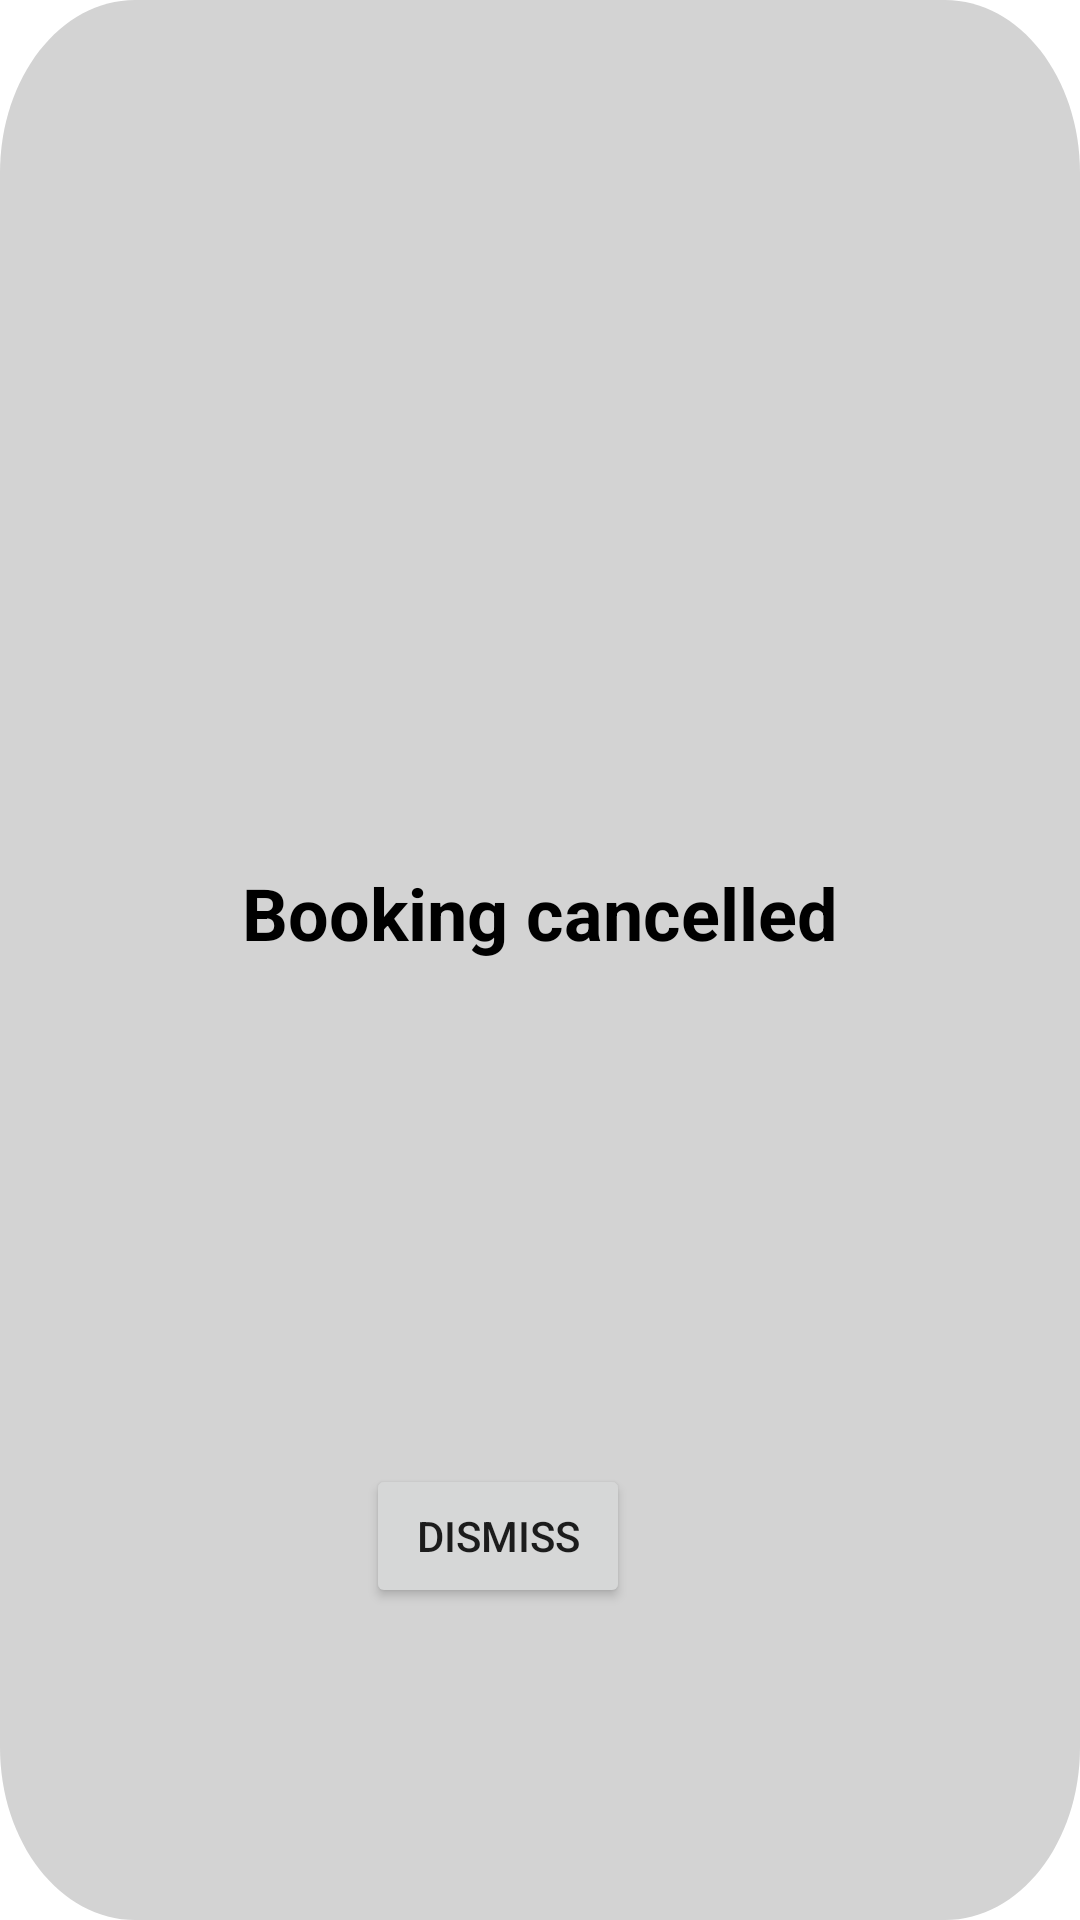

Reconstruct the res/layout file that produces this screen, plus the resources it refers to.
<!-- AndroidManifest.xml: application theme Theme.HOPE -->
<!-- res/layout/cancel_popup.xml -->
<?xml version="1.0" encoding="utf-8"?>
<androidx.constraintlayout.widget.ConstraintLayout xmlns:android="http://schemas.android.com/apk/res/android"
    xmlns:app="http://schemas.android.com/apk/res-auto"
    xmlns:tools="http://schemas.android.com/tools"
    android:layout_width="300dp"
    android:layout_height="400dp"
    android:background="@drawable/rectangle_2"
    tools:context=".MapsActivity">

    <TextView
        android:id="@+id/canceltext"
        android:layout_width="298dp"
        android:layout_height="104dp"
        android:layout_marginBottom="52dp"
        android:gravity="center"
        android:text="Booking cancelled"
        android:textColor="@color/black"
        android:textSize="24sp"
        android:textStyle="bold"
        app:layout_constraintBottom_toTopOf="@+id/buttondismiss2"
        app:layout_constraintEnd_toEndOf="parent"
        app:layout_constraintHorizontal_bias="0.5"
        app:layout_constraintStart_toStartOf="parent"
        app:layout_constraintTop_toTopOf="parent"
        app:layout_constraintVertical_bias="0.76" />

    <Button
        android:id="@+id/buttondismiss2"
        android:layout_width="wrap_content"
        android:layout_height="wrap_content"
        android:layout_marginEnd="28dp"
        android:layout_marginBottom="104dp"
        android:text="Dismiss"
        app:layout_constraintBottom_toBottomOf="parent"
        app:layout_constraintEnd_toEndOf="parent"
        app:layout_constraintHorizontal_bias="0.5"
        app:layout_constraintStart_toStartOf="parent" />


</androidx.constraintlayout.widget.ConstraintLayout>
<!-- resources referenced by this layout -->
<resources>
  <color name="black">#FF000000</color>
  <!-- drawable rectangle_2 (drawable) -->
  <vector
      xmlns:android="http://schemas.android.com/apk/res/android"
      xmlns:aapt="http://schemas.android.com/aapt"
      android:width="360dp"
      android:height="500dp"
      android:viewportWidth="360"
      android:viewportHeight="500"
      >
  
      <group>
  
          <clip-path
              android:pathData="M45 0H315C339.853 0 360 20.1472 360 45V455C360 479.853 339.853 500 315 500H45C20.1472 500 0 479.853 0 455V45C0 20.1472 20.1472 0 45 0Z"
              />
  
          <path
              android:pathData="M0 0V500H360V0"
              android:fillColor="#D3D3D3"
              />
  
      </group>
  
  </vector>
  <style name="Theme.HOPE" parent="Theme.MaterialComponents.DayNight.NoActionBar">
          
          <item name="colorPrimary">@color/main</item>
          <item name="colorPrimaryVariant">@color/main</item>
          <item name="colorOnPrimary">@color/white</item>
          
          <item name="colorSecondary">@color/teal_200</item>
          <item name="colorSecondaryVariant">@color/teal_700</item>
          <item name="colorOnSecondary">@color/black</item>
          
          <item name="android:statusBarColor" tools:targetApi="l">?attr/colorPrimaryVariant</item>
          
  
          <item name="android:itemTextAppearance">@color/black</item>
      </style>
  <color name="main">#BFD44747</color>
  <color name="white">#FFFFFFFF</color>
  <color name="teal_200">#FF03DAC5</color>
  <color name="teal_700">#FF018786</color>
</resources>
